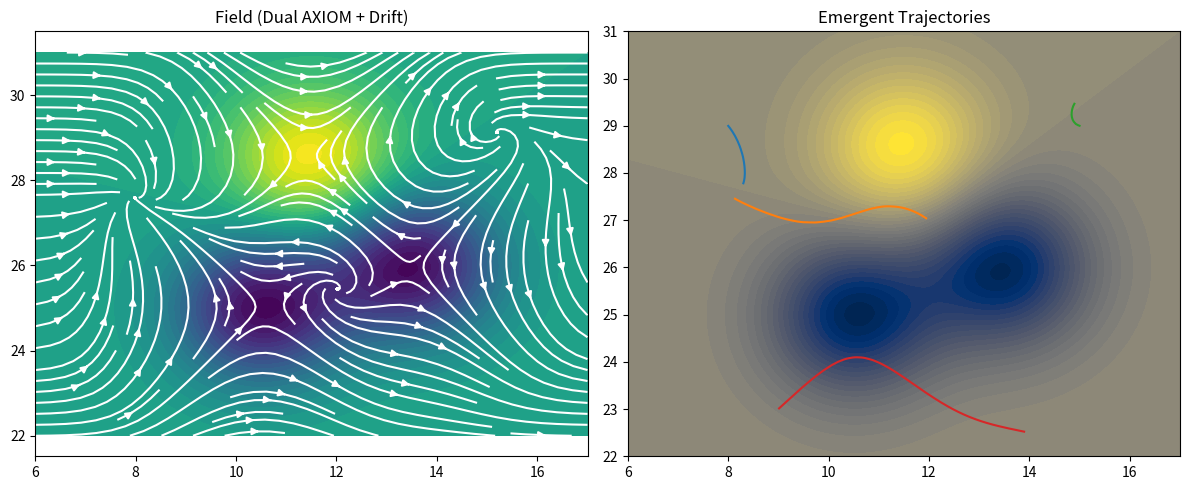

Reproduce this figure in Python.
"""
NEXAH V6.6 — AXIOM → FIELD Translation

Goal:
Translate dual AXIOM-0 (orientation overlap) + drift into a dynamic field model.

This is NOT a physics claim.
It is a structural simulation to explore:
- emergent trajectories
- orbit-like behavior
- boundary formation

Core idea:
dx/dt = -∇V + ε * Drift
"""

import numpy as np
import matplotlib.pyplot as plt

# ------------------------
# 1. GRID
# ------------------------
x = np.linspace(6, 17, 200)
y = np.linspace(22, 31, 200)
X, Y = np.meshgrid(x, y)

# ------------------------
# 2. POTENTIAL (Dual AXIOM-0)
# ------------------------
def gaussian(x0, y0, strength=1.0, sigma=1.2):
    return strength * np.exp(-((X - x0)**2 + (Y - y0)**2) / (2 * sigma**2))

# Two minima (dual orientation centers)
V = (
    -2.0 * gaussian(10.5, 25.0)  # C0
    -2.0 * gaussian(13.5, 26.0)  # C2
    +1.5 * gaussian(11.5, 28.5)  # "source" / peak
)

# ------------------------
# 3. GRADIENT FIELD
# ------------------------
dVdx, dVdy = np.gradient(V, x, y)

# ------------------------
# 4. DRIFT TERM (AXIOM DRIFT)
# ------------------------
epsilon = 0.08  # small asymmetry

# simple directional drift (can evolve later)
Dx = np.ones_like(X) * 0.5
Dy = np.zeros_like(Y)

# total vector field
Fx = -dVdx + epsilon * Dx
Fy = -dVdy + epsilon * Dy

# ------------------------
# 5. TRAJECTORY INTEGRATION
# ------------------------
def simulate(x0, y0, steps=300, dt=0.05):
    traj = []
    x, y = x0, y0

    for _ in range(steps):
        ix = np.argmin(np.abs(x - x_vals))
        iy = np.argmin(np.abs(y - y_vals))

        vx = Fx[iy, ix]
        vy = Fy[iy, ix]

        x += vx * dt
        y += vy * dt

        traj.append((x, y))

    return np.array(traj)

x_vals = x
y_vals = y

# starting points
starts = [
    (8, 29),
    (12, 27),
    (15, 29),
    (9, 23)
]

trajectories = [simulate(sx, sy) for sx, sy in starts]

# ------------------------
# 6. VISUALIZATION
# ------------------------
plt.figure(figsize=(12, 5))

# Field
plt.subplot(1, 2, 1)
plt.contourf(X, Y, V, levels=40, cmap="viridis")
plt.streamplot(X, Y, Fx, Fy, color="white", density=1.2)
plt.title("Field (Dual AXIOM + Drift)")

# Trajectories
plt.subplot(1, 2, 2)
plt.contourf(X, Y, V, levels=40, cmap="cividis")

for traj in trajectories:
    plt.plot(traj[:,0], traj[:,1])

plt.title("Emergent Trajectories")

plt.tight_layout()
plt.show()
